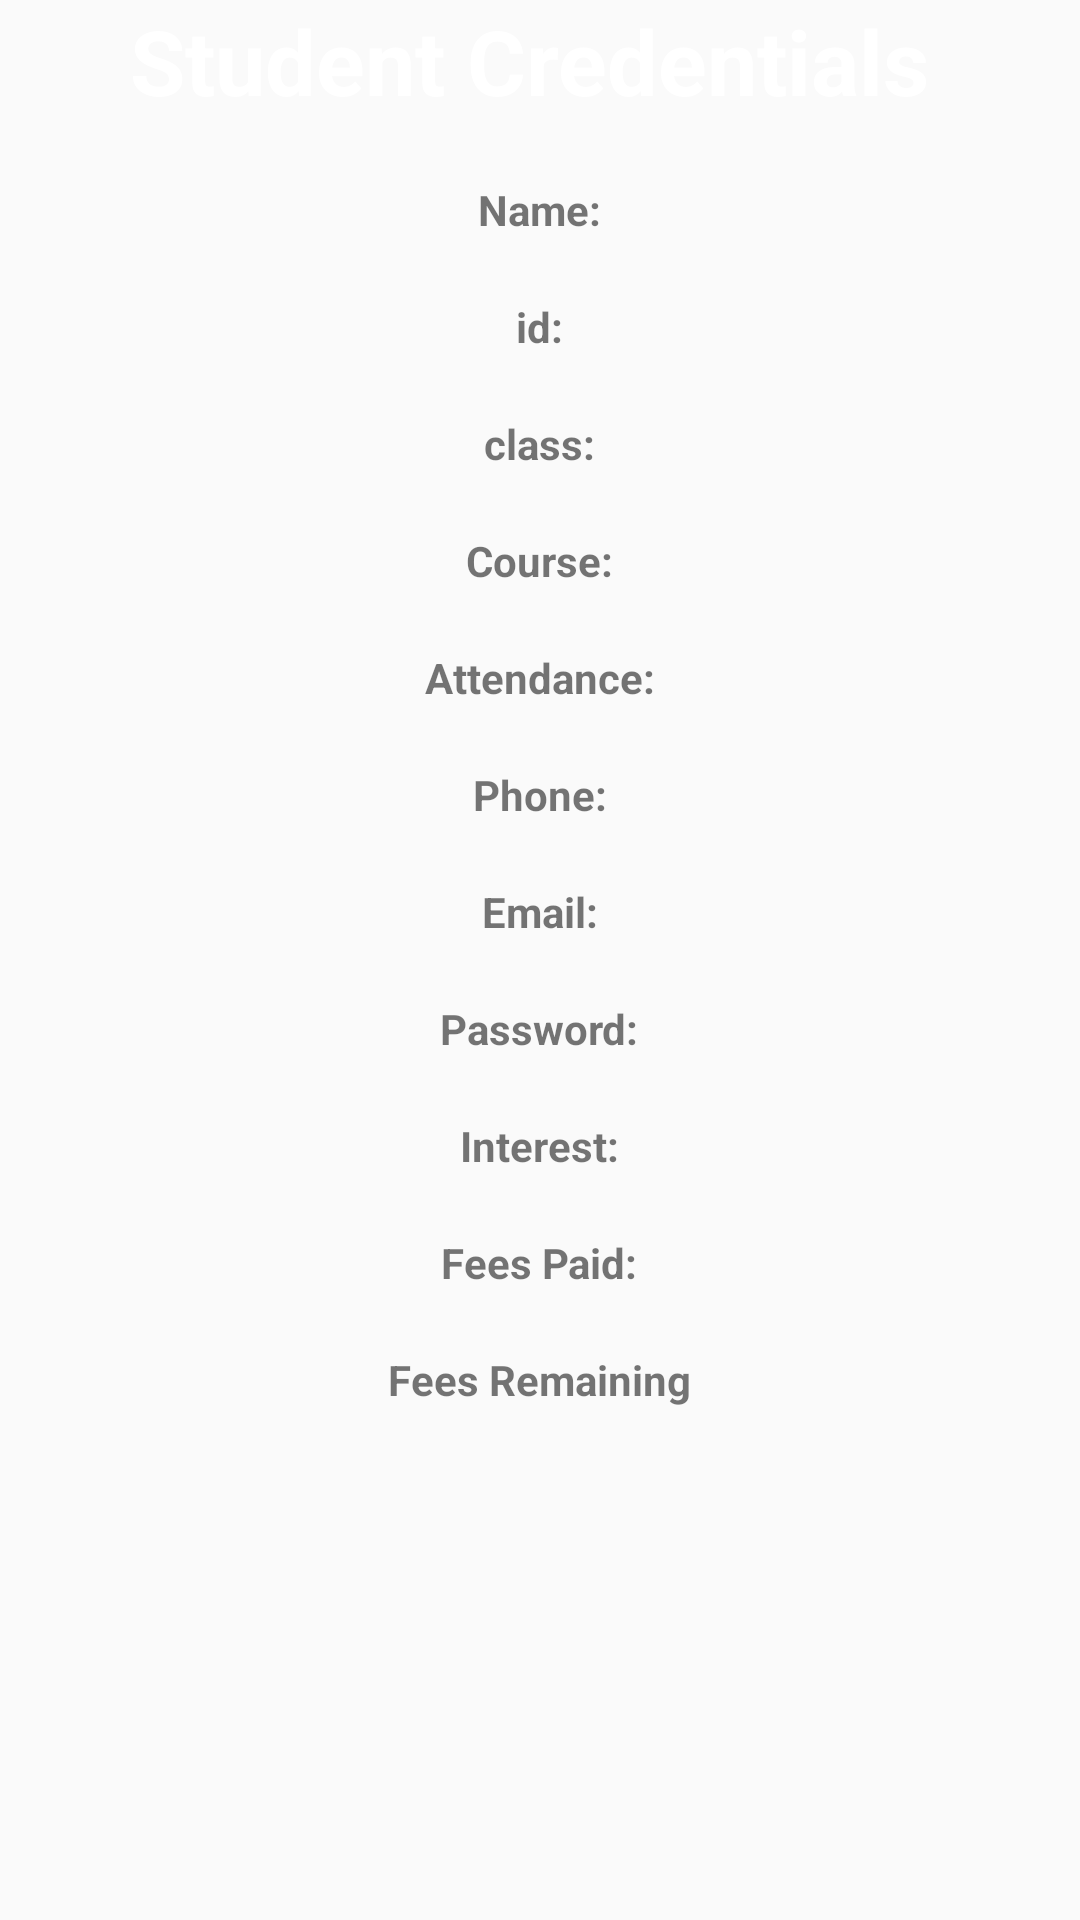

Produce the Android XML layout that renders to this screen, including the resource entries it uses.
<!-- AndroidManifest.xml: application theme AppTheme -->
<!-- res/layout/activity_view_student.xml -->
<?xml version="1.0" encoding="utf-8"?>
<LinearLayout xmlns:android="http://schemas.android.com/apk/res/android"
    xmlns:app="http://schemas.android.com/apk/res-auto"
    xmlns:tools="http://schemas.android.com/tools"
    android:orientation="vertical"
    android:layout_width="match_parent"
    android:layout_height="match_parent"
    tools:context=".ViewStudent">

    <TextView
        android:layout_width="match_parent"
        android:layout_height="wrap_content"
        android:text="Student Credentials "
        android:textStyle="bold"
        android:background="@drawable/heading_background"
        android:textSize="30sp"
        android:textColor="@color/white"
        android:gravity="center"/>
    <TextView
        android:layout_width="wrap_content"
        android:layout_height="wrap_content"
        android:text="Name:"
        android:layout_marginTop="20dp"
        android:layout_gravity="center"
        android:textStyle="bold"
        android:id="@+id/name"/>
    <TextView
        android:layout_width="wrap_content"
        android:layout_height="wrap_content"
        android:text="id:"
        android:layout_marginTop="20dp"
        android:layout_gravity="center"
        android:textStyle="bold"
        android:id="@+id/id"/>
    <TextView
        android:layout_width="wrap_content"
        android:layout_height="wrap_content"
        android:text="class:"
        android:layout_marginTop="20dp"
        android:layout_gravity="center"
        android:textStyle="bold"
        android:id="@+id/Class"/>
    <TextView
        android:layout_width="wrap_content"
        android:layout_height="wrap_content"
        android:id="@+id/course"
        android:layout_marginTop="20dp"
        android:layout_gravity="center"
        android:textStyle="bold"
        android:text="Course:"
        />
    <TextView
        android:layout_width="wrap_content"
        android:layout_height="wrap_content"
        android:id="@+id/Attendance"
        android:layout_marginTop="20dp"
        android:layout_gravity="center"
        android:textStyle="bold"
        android:text="Attendance:"/>
    <TextView
        android:layout_width="wrap_content"
        android:layout_height="wrap_content"
        android:text="Phone:"
        android:layout_marginTop="20dp"
        android:layout_gravity="center"
        android:textStyle="bold"
        android:id="@+id/phone"/>
    <TextView
        android:layout_width="wrap_content"
        android:layout_height="wrap_content"
        android:text="Email:"
        android:layout_marginTop="20dp"
        android:layout_gravity="center"
        android:textStyle="bold"
        android:id="@+id/email"/>
    <TextView
        android:layout_width="wrap_content"
        android:layout_height="wrap_content"
        android:id="@+id/password"
        android:layout_marginTop="20dp"
        android:layout_gravity="center"
        android:textStyle="bold"
        android:text="Password:"
        />
    <TextView
        android:layout_width="wrap_content"
        android:layout_height="wrap_content"
        android:text="Interest:"
        android:layout_marginTop="20dp"
        android:layout_gravity="center"
        android:textStyle="bold"
        android:id="@+id/interest"/>
    <TextView
        android:layout_width="wrap_content"
        android:layout_height="wrap_content"
        android:text="Fees Paid:"
        android:layout_marginTop="20dp"
        android:layout_gravity="center"
        android:textStyle="bold"
        android:id="@+id/paid"/>
    <TextView
        android:layout_width="wrap_content"
        android:layout_height="wrap_content"
        android:text="Fees Remaining"
        android:layout_marginTop="20dp"
        android:layout_gravity="center"
        android:textStyle="bold"
        android:id="@+id/remaining"/>

</LinearLayout>
<!-- resources referenced by this layout -->
<resources>
  <color name="white">#FFFFFF</color>
  <style name="AppTheme" parent="Theme.AppCompat.Light.DarkActionBar">
          
          <item name="colorPrimary">@color/colorPrimary</item>
          <item name="colorPrimaryDark">@color/colorPrimaryDark</item>
          <item name="colorAccent">@color/colorAccent</item>
          <item name="android:statusBarColor">#2a2f42</item>
      </style>
  <color name="colorPrimary">#2a2f42</color>
  <color name="colorPrimaryDark">#2a2f42</color>
  <color name="colorAccent">#2a2f42</color>
</resources>
